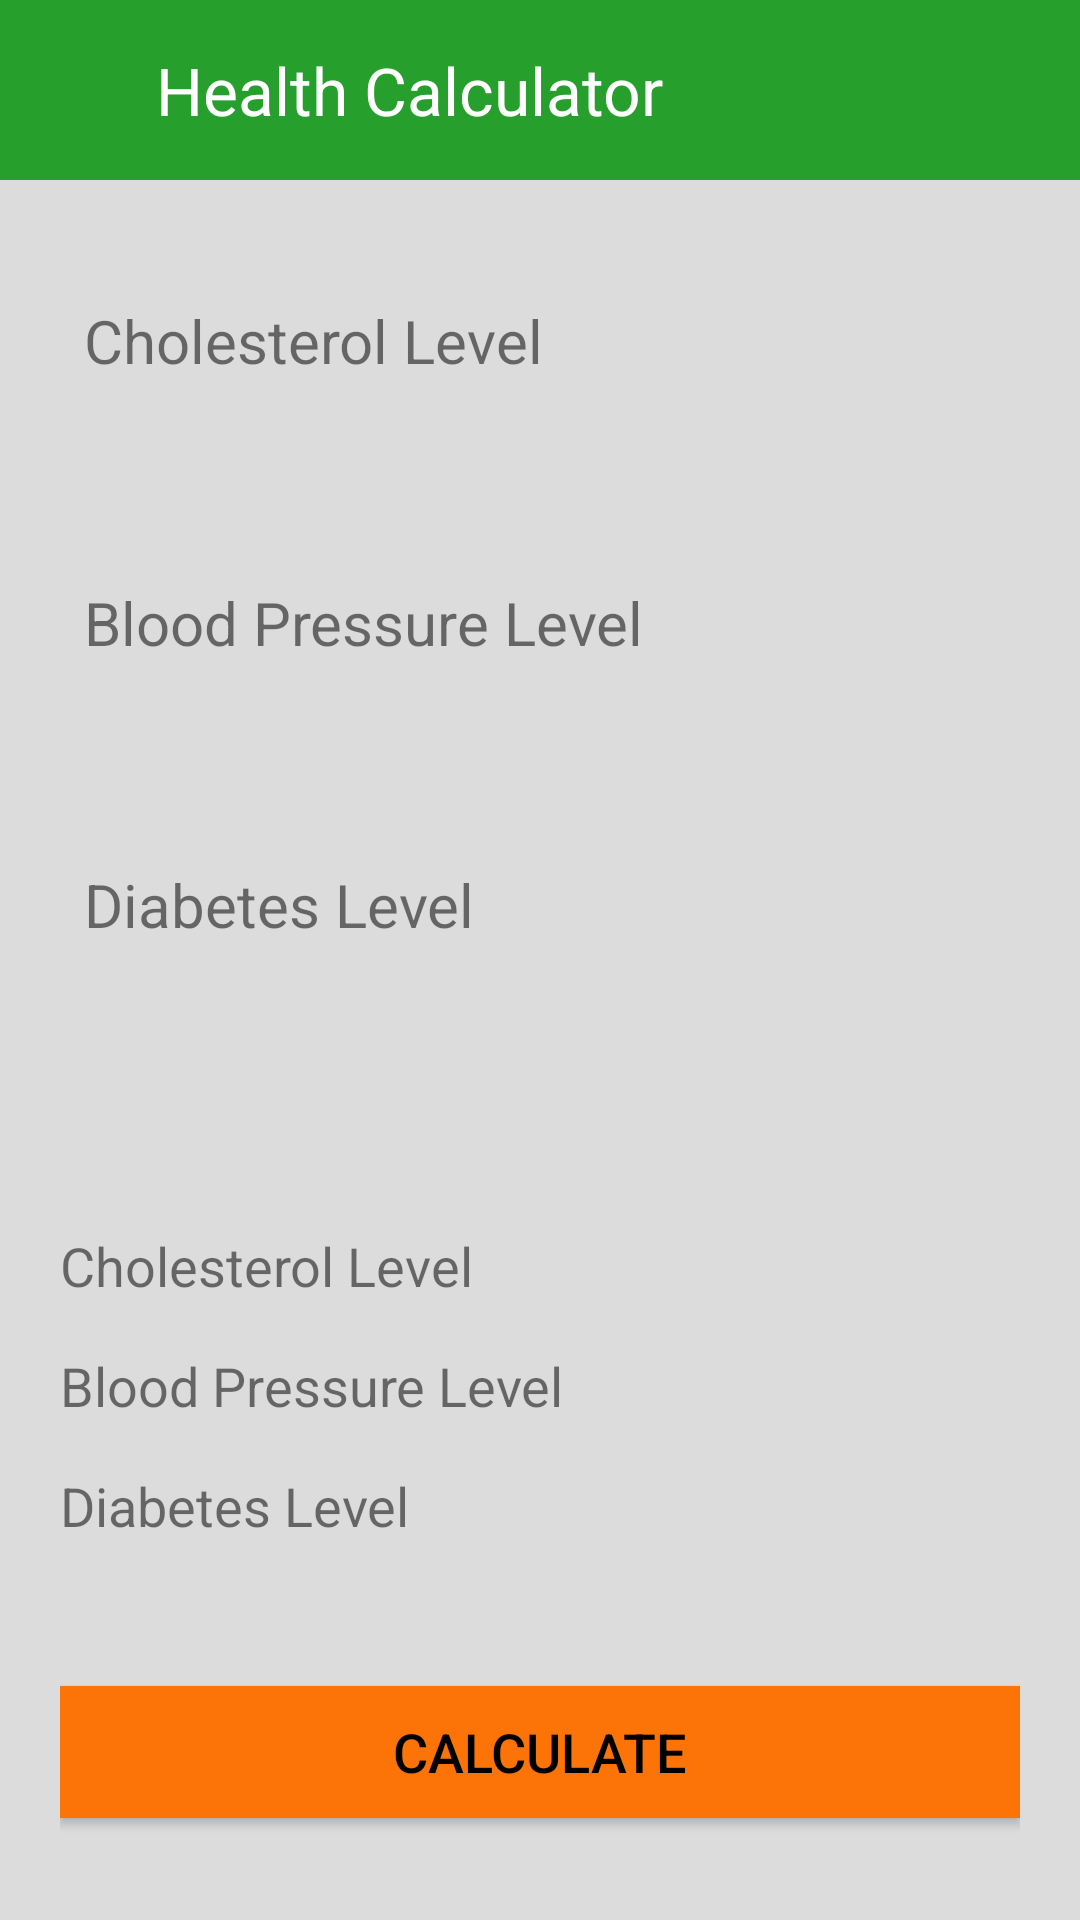

Reconstruct the res/layout file that produces this screen, plus the resources it refers to.
<!-- AndroidManifest.xml: application theme Theme.EMedicare -->
<!-- res/layout/activity_health_calculator.xml -->
<?xml version="1.0" encoding="utf-8"?>
<LinearLayout xmlns:android="http://schemas.android.com/apk/res/android"
    xmlns:app="http://schemas.android.com/apk/res-auto"
    xmlns:tools="http://schemas.android.com/tools"
    android:layout_width="match_parent"
    android:layout_height="match_parent"
    tools:context=".HealthCalculator"
    android:orientation="vertical"
    android:background="@color/gainsboro">

    <LinearLayout
        android:layout_width="match_parent"
        android:layout_height="60dp"
        android:background="#279F2C"
        android:orientation="horizontal"
        android:gravity="center_vertical">

        <Button
            android:layout_width="32dp"
            android:layout_height="32dp"
            android:layout_marginStart="10dp"
            android:background="@drawable/ic_back"
            android:onClick="HealthCalBack"/>

        <TextView
            android:layout_width="wrap_content"
            android:layout_height="wrap_content"
            android:textColor="@color/white"
            android:text="@string/drawerHealthCalculator"
            android:textSize="22sp"
            android:layout_marginStart="10dp"/>

    </LinearLayout>

    <LinearLayout
        android:layout_width="match_parent"
        android:layout_height="match_parent"
        android:orientation="vertical"
        android:paddingLeft="20dp"
        android:paddingRight="20dp"
        android:layout_marginTop="40dp">

        <TextView
            android:layout_width="match_parent"
            android:layout_height="34dp"
            android:text="@string/hc_Cholesterol"
            android:textSize="20sp"
            android:layout_marginLeft="8dp"/>

        <EditText
            android:id="@+id/txtCholesterol"
            android:layout_width="match_parent"
            android:layout_height="40dp"
            android:background="@drawable/rounded"
            android:paddingLeft="20dp"
            android:ems="10"
            android:inputType="numberDecimal" />

        <TextView
            android:layout_width="match_parent"
            android:layout_height="34dp"
            android:text="@string/hc_BloodPressure"
            android:textSize="20sp"
            android:layout_marginLeft="8dp"
            android:layout_marginTop="20dp"/>

        <EditText
            android:id="@+id/txtBloodPressure"
            android:layout_width="match_parent"
            android:layout_height="40dp"
            android:background="@drawable/rounded"
            android:paddingLeft="20dp"
            android:ems="10"
            android:inputType="numberDecimal"/>

        <TextView
            android:layout_width="match_parent"
            android:layout_height="34dp"
            android:text="@string/hc_Diabetes"
            android:textSize="20sp"
            android:layout_marginLeft="8dp"
            android:layout_marginTop="20dp"/>

        <EditText
            android:id="@+id/txtDiabetes"
            android:layout_width="match_parent"
            android:layout_height="40dp"
            android:background="@drawable/rounded"
            android:paddingLeft="20dp"
            android:ems="10"
            android:inputType="numberDecimal"/>

        <LinearLayout
            android:id="@+id/displayHealthRec"
            android:layout_width="match_parent"
            android:layout_height="wrap_content"
            android:orientation="vertical"
            android:layout_marginTop="40dp">

            <LinearLayout
                android:layout_width="match_parent"
                android:layout_height="40dp"
                android:orientation="horizontal">

                <TextView
                    android:layout_width="200dp"
                    android:layout_height="40dp"
                    android:text="@string/hc_Cholesterol"
                    android:textSize="18sp"
                    android:gravity="center_vertical"/>

                <TextView
                    android:id="@+id/resCholesterol"
                    android:layout_width="120dp"
                    android:layout_height="40dp"
                    android:textSize="18sp"
                    android:gravity="center_vertical"/>


            </LinearLayout>

            <LinearLayout
                android:layout_width="match_parent"
                android:layout_height="40dp"
                android:orientation="horizontal">

                <TextView
                    android:layout_width="200dp"
                    android:layout_height="40dp"
                    android:text="@string/hc_BloodPressure"
                    android:textSize="18sp"
                    android:gravity="center_vertical"/>

                <TextView
                    android:id="@+id/resBloodPressure"
                    android:layout_width="120dp"
                    android:layout_height="40dp"
                    android:textSize="18sp"
                    android:gravity="center_vertical"/>


            </LinearLayout>

            <LinearLayout
                android:layout_width="match_parent"
                android:layout_height="40dp"
                android:orientation="horizontal">

                <TextView
                    android:layout_width="200dp"
                    android:layout_height="40dp"
                    android:text="@string/hc_Diabetes"
                    android:textSize="18sp"
                    android:gravity="center_vertical"/>

                <TextView
                    android:id="@+id/resDiabetes"
                    android:layout_width="120dp"
                    android:layout_height="40dp"
                    android:textSize="18sp"
                    android:gravity="center_vertical"/>


            </LinearLayout>

        </LinearLayout>

        <Button
            android:id="@+id/calcHealth"
            android:layout_width="match_parent"
            android:layout_height="44dp"
            android:text="@string/hc_Calculate"
            android:background="@color/orange"
            android:textColor="@color/black"
            android:textSize="18sp"
            android:layout_marginTop="40dp"/>

    </LinearLayout>

</LinearLayout>
<!-- resources referenced by this layout -->
<resources>
  <color name="black">#FF000000</color>
  <color name="gainsboro">#DCDCDC</color>
  <color name="orange">#FC7307</color>
  <color name="white">#FFFFFFFF</color>
  <string name="drawerHealthCalculator">Health Calculator</string>
  <string name="hc_BloodPressure">Blood Pressure Level</string>
  <string name="hc_Calculate">Calculate</string>
  <string name="hc_Cholesterol">Cholesterol Level</string>
  <string name="hc_Diabetes">Diabetes Level</string>
  <style name="Theme.EMedicare" parent="Theme.MaterialComponents.DayNight.NoActionBar">
          
          <item name="colorPrimary">@color/purple_500</item>
          <item name="colorPrimaryVariant">@color/purple_700</item>
          <item name="colorOnPrimary">@color/white</item>
          
          <item name="colorSecondary">@color/teal_200</item>
          <item name="colorSecondaryVariant">@color/teal_700</item>
          <item name="colorOnSecondary">@color/black</item>
          
          <item name="android:statusBarColor" tools:targetApi="l">?attr/colorPrimaryVariant</item>
          
      </style>
  <color name="purple_500">#4CAF50</color>
  <color name="purple_700">#279F2C</color>
  <color name="teal_200">#FF03DAC5</color>
  <color name="teal_700">#FF018786</color>
</resources>
